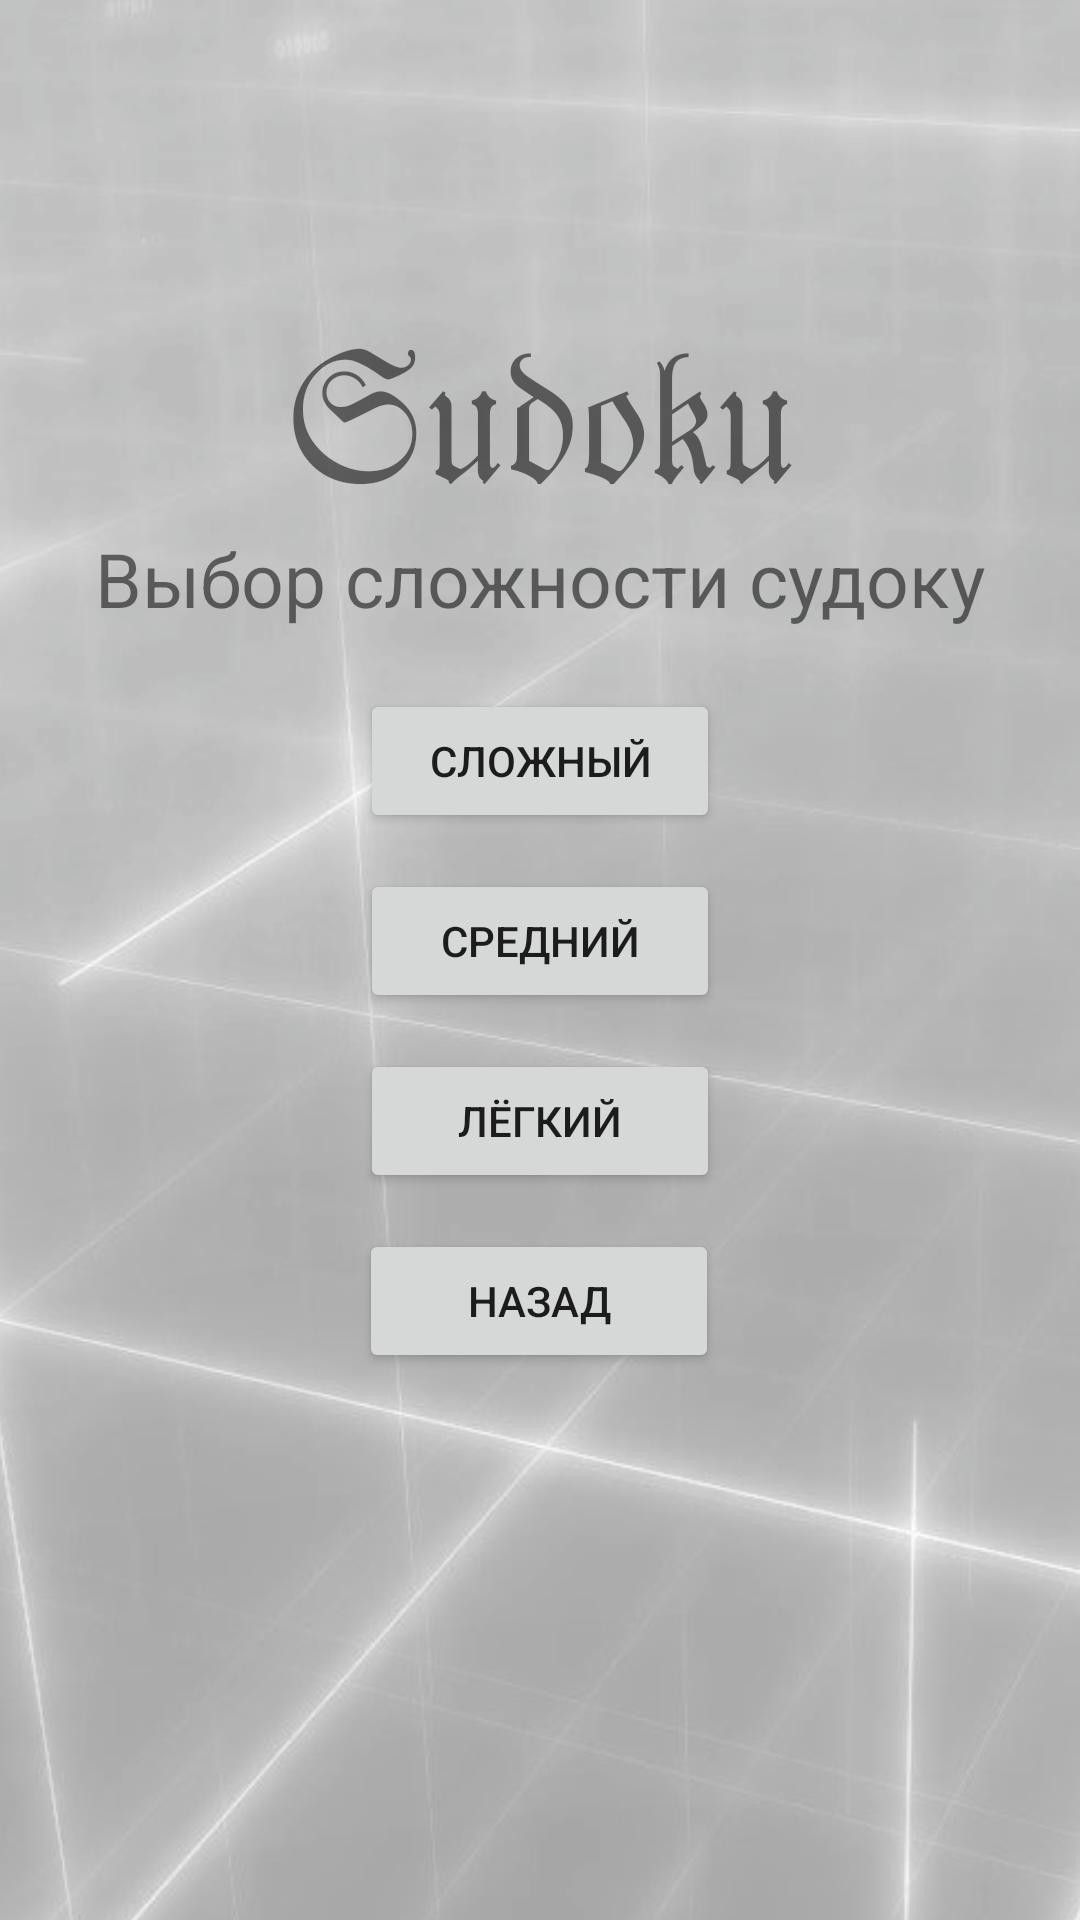

Android layout source for this screen:
<!-- AndroidManifest.xml: application theme Theme.Sudoku408 -->
<!-- res/layout/activity_dif_name.xml -->
<?xml version="1.0" encoding="utf-8"?>
<androidx.constraintlayout.widget.ConstraintLayout xmlns:android="http://schemas.android.com/apk/res/android"
    xmlns:app="http://schemas.android.com/apk/res-auto"
    xmlns:tools="http://schemas.android.com/tools"
    android:layout_width="match_parent"
    android:layout_height="match_parent"
    tools:context=".difName">

    <ImageView
        android:id="@+id/imageView4"
        android:layout_width="475dp"
        android:layout_height="838dp"
        app:layout_constraintBottom_toBottomOf="parent"
        app:layout_constraintEnd_toEndOf="parent"
        app:layout_constraintHorizontal_bias="0.312"
        app:layout_constraintStart_toStartOf="parent"
        app:layout_constraintTop_toTopOf="parent"
        app:layout_constraintVertical_bias="0.504"
        app:srcCompat="@drawable/backgorund_test" />

    <Button
        android:id="@+id/button2"
        android:layout_width="120dp"
        android:layout_height="wrap_content"
        android:layout_marginTop="12dp"
        android:onClick="onClick_easy"
        android:text="Лёгкий"
        app:layout_constraintEnd_toEndOf="parent"
        app:layout_constraintStart_toStartOf="parent"
        app:layout_constraintTop_toBottomOf="@+id/button3" />

    <Button
        android:id="@+id/button5"
        android:layout_width="120dp"
        android:layout_height="wrap_content"
        android:layout_marginTop="12dp"
        android:onClick="Exit"
        android:text="Назад"
        app:layout_constraintEnd_toEndOf="parent"
        app:layout_constraintHorizontal_bias="0.498"
        app:layout_constraintStart_toStartOf="parent"
        app:layout_constraintTop_toBottomOf="@+id/button2" />

    <Button
        android:id="@+id/button3"
        android:layout_width="120dp"
        android:layout_height="wrap_content"
        android:layout_marginTop="12dp"
        android:onClick="onClick_middle"
        android:text="Средний"
        app:layout_constraintEnd_toEndOf="parent"
        app:layout_constraintStart_toStartOf="parent"
        app:layout_constraintTop_toBottomOf="@+id/button" />

    <TextView
        android:id="@+id/textView3"
        android:layout_width="wrap_content"
        android:layout_height="wrap_content"
        android:layout_marginTop="176dp"
        android:text="Выбор сложности судоку"
        android:textSize="25dp"
        app:layout_constraintEnd_toEndOf="parent"
        app:layout_constraintStart_toStartOf="parent"
        app:layout_constraintTop_toTopOf="parent" />

    <TextView
        android:id="@+id/textView5"
        android:layout_width="wrap_content"
        android:layout_height="wrap_content"
        android:layout_marginTop="96dp"
        android:text="𝔖𝔲𝔡𝔬𝔨𝔲"
        android:textSize="60dp"
        app:layout_constraintEnd_toEndOf="parent"
        app:layout_constraintStart_toStartOf="parent"
        app:layout_constraintTop_toTopOf="parent" />

    <Button
        android:id="@+id/button"
        android:layout_width="120dp"
        android:layout_height="48dp"
        android:layout_marginTop="20dp"
        android:onClick="onClick_hard"
        android:text="Сложный"
        app:layout_constraintEnd_toEndOf="parent"
        app:layout_constraintStart_toStartOf="parent"
        app:layout_constraintTop_toBottomOf="@+id/textView3" />

</androidx.constraintlayout.widget.ConstraintLayout>
<!-- resources referenced by this layout -->
<resources>
  <!-- drawable backgorund_test: png bitmap (drawable, 198934 bytes) -->
  <style name="Theme.Sudoku408" parent="Theme.MaterialComponents.DayNight.DarkActionBar">
          
          <item name="colorPrimary">@color/purple_500</item>
          <item name="colorPrimaryVariant">@color/purple_700</item>
          <item name="colorOnPrimary">@color/white</item>
          
          <item name="colorSecondary">@color/teal_200</item>
          <item name="colorSecondaryVariant">@color/teal_700</item>
          <item name="colorOnSecondary">@color/black</item>
          
          <item name="android:statusBarColor" tools:targetApi="l">?attr/colorPrimaryVariant</item>
          
      </style>
  <!-- not gathered from this repository: default colours our renderer supplied (Android Studio template values) -->
  <color name="purple_500">#FF6200EE</color>
  <color name="purple_700">#FF3700B3</color>
  <color name="teal_200">#FF03DAC5</color>
  <color name="teal_700">#FF018786</color>
  <color name="black">#FF000000</color>
  <color name="white">#FFFFFFFF</color>
</resources>
